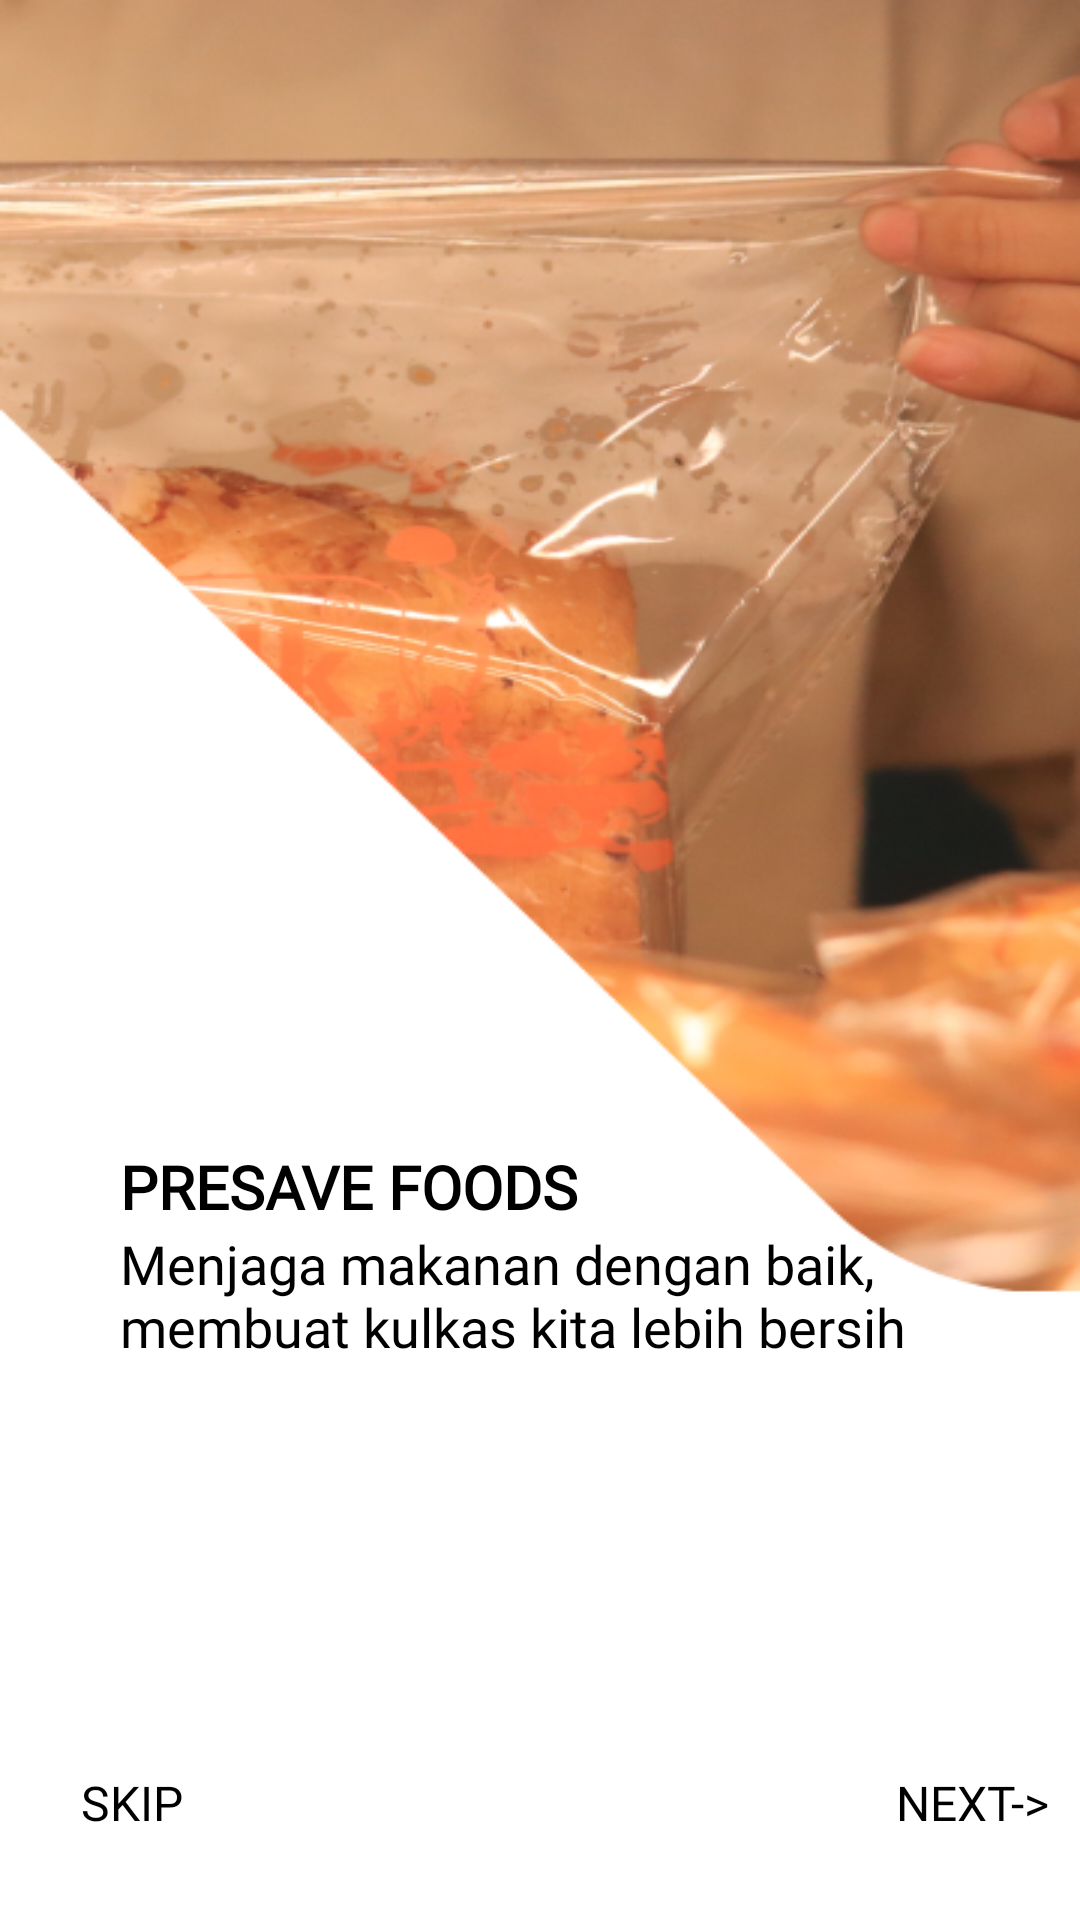

Reconstruct the res/layout file that produces this screen, plus the resources it refers to.
<!-- AndroidManifest.xml: application theme Theme.Exless -->
<!-- res/layout/activity_onbonding2.xml -->
<?xml version="1.0" encoding="utf-8"?>
<androidx.constraintlayout.widget.ConstraintLayout xmlns:android="http://schemas.android.com/apk/res/android"
    xmlns:app="http://schemas.android.com/apk/res-auto"
    xmlns:tools="http://schemas.android.com/tools"
    android:layout_width="match_parent"
    android:layout_height="match_parent"
    android:background="@drawable/onbonding2"
    tools:context=".view.onbonding2">

    <LinearLayout
        android:layout_width="match_parent"
        android:layout_height="200dp"
        android:orientation="vertical"
        tools:layout_editor_absoluteX="16dp"
        app:layout_constraintBottom_toTopOf="@+id/llaction">

        <TextView
            android:layout_width="wrap_content"
            android:layout_height="wrap_content"
            android:text="PRESAVE FOODS"
            android:fontFamily="@font/bold"
            android:textColor="@color/black"
            android:textStyle="bold"
            android:textSize="20sp"
            android:layout_marginLeft="40dp" />
        <TextView
            android:layout_width="300dp"
            android:layout_height="wrap_content"
            android:text="@string/onbonding2"
            android:fontFamily="@font/regular"
            android:textColor="@color/black"
            android:textSize="18sp"
            android:layout_marginLeft="40dp" />

    </LinearLayout>

    <LinearLayout
        android:layout_width="match_parent"
        android:layout_height="wrap_content"
        android:id="@+id/llaction"
        android:gravity="center"
        android:orientation="horizontal"
        app:layout_constraintBottom_toBottomOf="parent"
        tools:ignore="MissingConstraints"
        tools:layout_editor_absoluteX="0dp">

        <androidx.appcompat.widget.AppCompatButton
            android:id="@+id/skip"
            android:layout_width="wrap_content"
            android:layout_height="wrap_content"
            android:layout_marginBottom="10dp"
            android:layout_marginRight="100dp"
            android:background="@color/transparans"
            android:textColor="@color/black"
            android:fontFamily="@font/bold"
            android:text="SKIP"
            android:textSize="16sp" />

        <androidx.appcompat.widget.AppCompatButton
            android:id="@+id/next"
            android:layout_width="wrap_content"
            android:layout_height="wrap_content"
            android:layout_marginBottom="10dp"
            android:layout_marginLeft="100dp"
            android:background="@color/transparans"
            android:textColor="@color/black"
            android:fontFamily="@font/bold"
            android:text="NEXT->"
            android:textSize="16sp" />
    </LinearLayout>

</androidx.constraintlayout.widget.ConstraintLayout>
<!-- resources referenced by this layout -->
<resources>
  <color name="black">#000000</color>
  <color name="transparans">#00FFFFFF</color>
  <!-- drawable onbonding2: png bitmap (drawable, 221325 bytes) -->
  <string name="onbonding2">Menjaga makanan dengan baik, membuat kulkas kita lebih bersih ️️</string>
  <style name="Theme.Exless" parent="Theme.AppCompat.DayNight.NoActionBar">
          
          <item name="colorPrimary">@color/white</item>
          <item name="colorPrimaryVariant">@color/white</item>
          <item name="colorOnPrimary">@color/white</item>
          
          <item name="colorSecondary">@color/teal_200</item>
          <item name="colorSecondaryVariant">@color/teal_700</item>
          <item name="colorOnSecondary">@color/black</item>
          
          <item name="android:statusBarColor">?attr/colorPrimaryVariant</item>
          
      </style>
  <color name="white">#FFFFFFFF</color>
  <color name="teal_200">#FF03DAC5</color>
  <color name="teal_700">#FF018786</color>
</resources>
